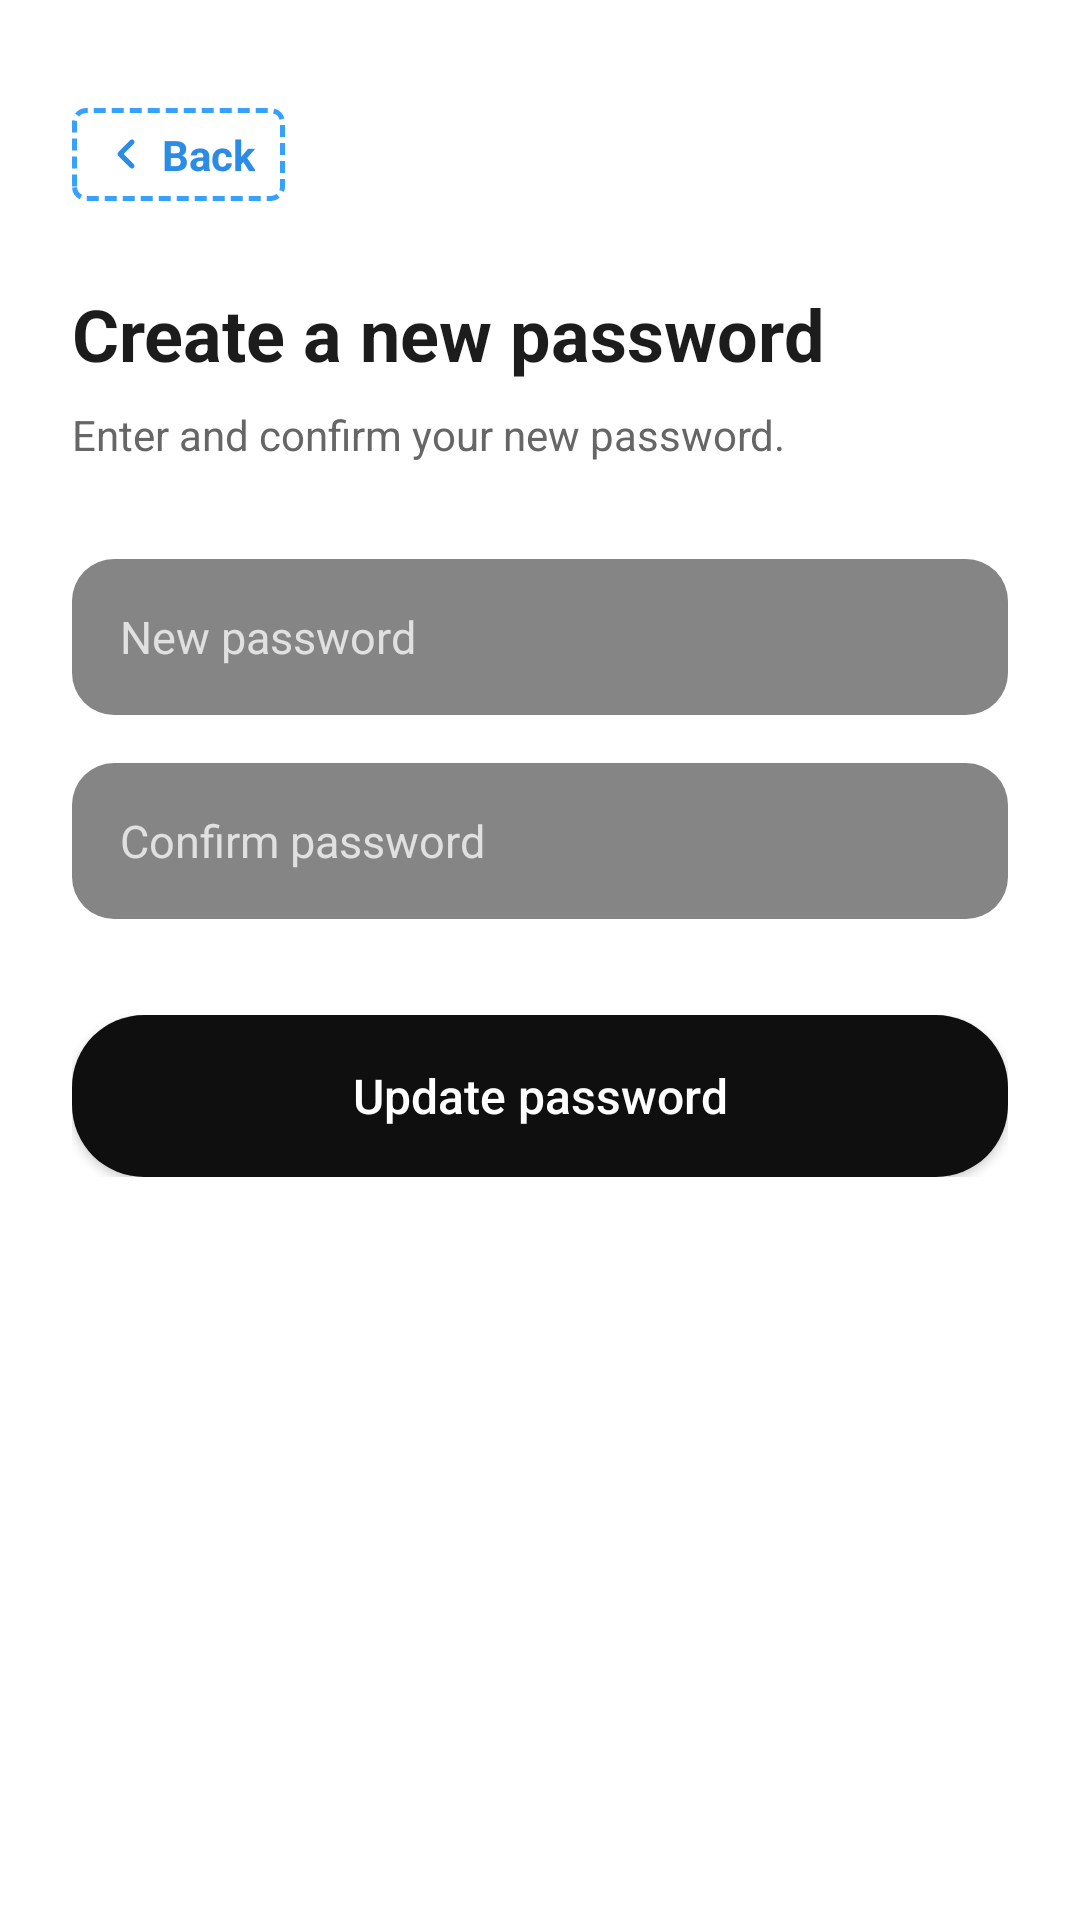

This screen was rendered from an Android layout file. Write that file and the resources it references.
<!-- AndroidManifest.xml: application theme Theme.StoveAide -->
<!-- res/layout/activity_reset_password.xml -->
<?xml version="1.0" encoding="utf-8"?>
<androidx.constraintlayout.widget.ConstraintLayout xmlns:android="http://schemas.android.com/apk/res/android"
    xmlns:app="http://schemas.android.com/apk/res-auto"
    android:layout_width="match_parent"
    android:layout_height="match_parent"
    android:background="@color/white"
    android:padding="24dp">

    <LinearLayout
        android:id="@+id/btnBack"
        android:layout_width="wrap_content"
        android:layout_height="wrap_content"
        android:layout_marginTop="12dp"
        android:background="@drawable/bg_back_button"
        android:clickable="true"
        android:focusable="true"
        android:gravity="center_vertical"
        android:orientation="horizontal"
        android:paddingHorizontal="10dp"
        android:paddingVertical="6dp"
        app:layout_constraintStart_toStartOf="parent"
        app:layout_constraintTop_toTopOf="parent">

        <ImageView
            android:layout_width="16dp"
            android:layout_height="16dp"
            android:contentDescription="@string/back"
            android:src="@drawable/ic_back_chevron" />

        <TextView
            android:layout_width="wrap_content"
            android:layout_height="wrap_content"
            android:layout_marginStart="4dp"
            android:text="@string/back"
            android:textColor="@color/back_btn_text"
            android:textSize="14sp"
            android:textStyle="bold" />
    </LinearLayout>

    <TextView
        android:id="@+id/tvTitle"
        android:layout_width="0dp"
        android:layout_height="wrap_content"
        android:layout_marginTop="28dp"
        android:text="Create a new password"
        android:textColor="@color/text_primary"
        android:textSize="24sp"
        android:textStyle="bold"
        app:layout_constraintEnd_toEndOf="parent"
        app:layout_constraintStart_toStartOf="parent"
        app:layout_constraintTop_toBottomOf="@id/btnBack" />

    <TextView
        android:id="@+id/tvSubtitle"
        android:layout_width="0dp"
        android:layout_height="wrap_content"
        android:layout_marginTop="8dp"
        android:text="Enter and confirm your new password."
        android:textColor="@color/text_secondary"
        android:textSize="14sp"
        app:layout_constraintEnd_toEndOf="parent"
        app:layout_constraintStart_toStartOf="parent"
        app:layout_constraintTop_toBottomOf="@id/tvTitle" />

    <EditText
        android:id="@+id/etPassword"
        android:layout_width="0dp"
        android:layout_height="52dp"
        android:layout_marginTop="32dp"
        android:background="@drawable/bg_input_field"
        android:hint="New password"
        android:inputType="textPassword"
        android:paddingHorizontal="16dp"
        android:textColor="@color/white"
        android:textColorHint="@color/input_hint_color"
        android:textSize="15sp"
        app:layout_constraintEnd_toEndOf="parent"
        app:layout_constraintStart_toStartOf="parent"
        app:layout_constraintTop_toBottomOf="@id/tvSubtitle" />

    <EditText
        android:id="@+id/etConfirmPassword"
        android:layout_width="0dp"
        android:layout_height="52dp"
        android:layout_marginTop="16dp"
        android:background="@drawable/bg_input_field"
        android:hint="Confirm password"
        android:inputType="textPassword"
        android:paddingHorizontal="16dp"
        android:textColor="@color/white"
        android:textColorHint="@color/input_hint_color"
        android:textSize="15sp"
        app:layout_constraintEnd_toEndOf="parent"
        app:layout_constraintStart_toStartOf="parent"
        app:layout_constraintTop_toBottomOf="@id/etPassword" />

    <FrameLayout
        android:id="@+id/frameResetButton"
        android:layout_width="0dp"
        android:layout_height="wrap_content"
        android:layout_marginTop="32dp"
        app:layout_constraintEnd_toEndOf="parent"
        app:layout_constraintStart_toStartOf="parent"
        app:layout_constraintTop_toBottomOf="@id/etConfirmPassword">

        <androidx.appcompat.widget.AppCompatButton
            android:id="@+id/btnResetPassword"
            android:layout_width="match_parent"
            android:layout_height="54dp"
            android:background="@drawable/bg_pill_black"
            android:text="Update password"
            android:textAllCaps="false"
            android:textColor="@color/white"
            android:textSize="16sp" />

        <ProgressBar
            android:id="@+id/progressBar"
            android:layout_width="wrap_content"
            android:layout_height="wrap_content"
            android:layout_gravity="center"
            android:visibility="gone" />
    </FrameLayout>

</androidx.constraintlayout.widget.ConstraintLayout>
<!-- resources referenced by this layout -->
<resources>
  <color name="back_btn_text">#2B8CE6</color>
  <color name="input_hint_color">#E0E0E0</color>
  <color name="text_primary">#1C1C1C</color>
  <color name="text_secondary">#666666</color>
  <color name="white">#FFFFFFFF</color>
  <!-- drawable bg_back_button (drawable) -->
  <?xml version="1.0" encoding="utf-8"?>
  <shape xmlns:android="http://schemas.android.com/apk/res/android"
      android:shape="rectangle">
      <corners android:radius="4dp" />
      <stroke
          android:width="1.5dp"
          android:color="#38A1FF"
          android:dashWidth="4dp"
          android:dashGap="2dp" />
      <solid android:color="#00FFFFFF" />
  </shape>
  <!-- drawable bg_input_field (drawable) -->
  <?xml version="1.0" encoding="utf-8"?>
  <shape xmlns:android="http://schemas.android.com/apk/res/android"
      android:shape="rectangle">
      <corners android:radius="14dp" />
      <solid android:color="@color/input_bg_gray" />
  </shape>
  <!-- drawable bg_pill_black (drawable) -->
  <?xml version="1.0" encoding="utf-8"?>
  <ripple xmlns:android="http://schemas.android.com/apk/res/android"
      android:color="#40FFFFFF">
      <item>
          <shape android:shape="rectangle">
              <corners android:radius="24dp" />
              <solid android:color="@color/pill_black" />
          </shape>
      </item>
  </ripple>
  <!-- drawable ic_back_chevron (drawable) -->
  <?xml version="1.0" encoding="utf-8"?>
  <vector xmlns:android="http://schemas.android.com/apk/res/android"
      android:width="20dp"
      android:height="20dp"
      android:viewportWidth="24"
      android:viewportHeight="24">
      <path
          android:strokeColor="#2B8CE6"
          android:strokeWidth="2.5"
          android:strokeLineCap="round"
          android:strokeLineJoin="round"
          android:fillColor="#00000000"
          android:pathData="M15,18l-6,-6 6,-6" />
  </vector>
  <string name="back">Back</string>
  <style name="Theme.StoveAide" parent="Base.Theme.StoveAide" />
  <color name="input_bg_gray">#858585</color>
  <color name="pill_black">#0F0F0F</color>
  <style name="Base.Theme.StoveAide" parent="Theme.Material3.DayNight.NoActionBar">
          <item name="colorPrimary">@color/brand_teal</item>
          <item name="colorSecondary">@color/brand_terracotta</item>
          <item name="android:statusBarColor">@color/bg_welcome_gray</item>
          <item name="android:windowLightStatusBar">true</item>
      </style>
  <color name="brand_teal">#2C8290</color>
  <color name="brand_terracotta">#C06C53</color>
  <color name="bg_welcome_gray">#ECECEC</color>
</resources>
